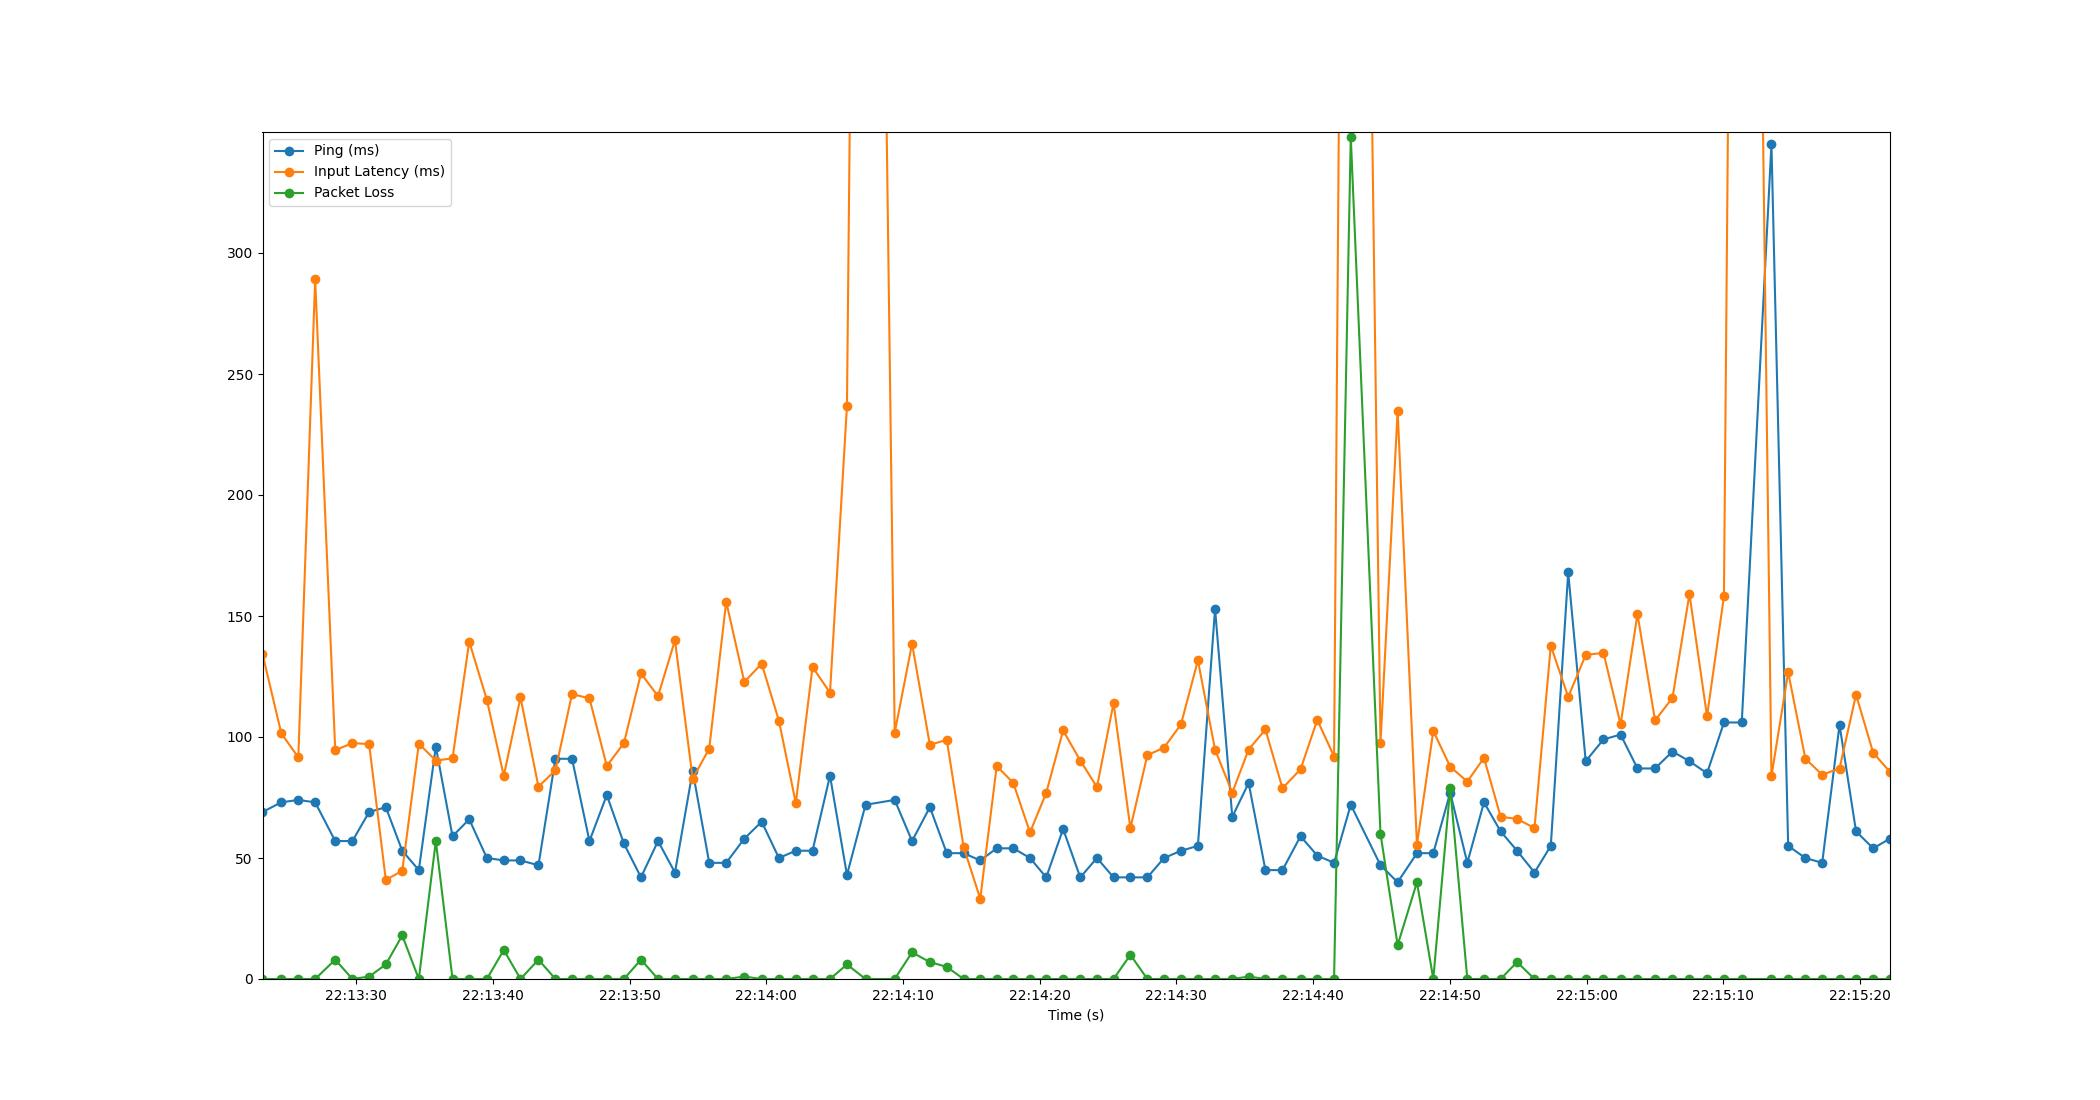

The data file committed next to this chart (first rows):
Time, Timestamp, Ping, Packet Loss, Input Latency
1.6689300537109375e-06, 2023-07-10 22:13:23.154787, 69, 0, 134.3
1.375, 2023-07-10 22:13:24.529961, 73, 0, 101.5
2.62, 2023-07-10 22:13:25.774539, 74, 0, 91.56
3.852, 2023-07-10 22:13:27.006572, 73, 0, 289.1
5.319, 2023-07-10 22:13:28.473959, 57, 8, 94.56
6.575, 2023-07-10 22:13:29.729330, 57, 0, 97.49
7.798, 2023-07-10 22:13:30.952662, 69, 1, 97.07
9.019, 2023-07-10 22:13:32.173676, 71, 6, 40.95
10.22, 2023-07-10 22:13:33.375364, 53, 18, 44.7
11.43, 2023-07-10 22:13:34.589073, 45, 0, 97.21
12.68, 2023-07-10 22:13:35.831868, 96, 57, 90.25
13.9, 2023-07-10 22:13:37.052738, 59, 0, 91.2
15.12, 2023-07-10 22:13:38.274162, 66, 0, 139.4
16.41, 2023-07-10 22:13:39.564879, 50, 0, 115.3
17.65, 2023-07-10 22:13:40.802531, 49, 12, 83.93
18.87, 2023-07-10 22:13:42.024471, 49, 0, 116.3
20.18, 2023-07-10 22:13:43.338532, 47, 8, 79.47
21.43, 2023-07-10 22:13:44.580490, 91, 0, 86.25
22.64, 2023-07-10 22:13:45.793980, 91, 0, 117.7
23.91, 2023-07-10 22:13:47.067798, 57, 0, 116
25.18, 2023-07-10 22:13:48.336306, 76, 0, 88.04
26.43, 2023-07-10 22:13:49.586499, 56, 0, 97.43
27.68, 2023-07-10 22:13:50.836696, 42, 8, 126.2
28.93, 2023-07-10 22:13:52.083495, 57, 0, 116.9
30.17, 2023-07-10 22:13:53.321483, 44, 0, 140
31.46, 2023-07-10 22:13:54.618010, 86, 0, 82.75
32.67, 2023-07-10 22:13:55.828568, 48, 0, 95.22
33.91, 2023-07-10 22:13:57.069576, 48, 0, 155.9
35.24, 2023-07-10 22:13:58.394495, 58, 1, 122.8
36.51, 2023-07-10 22:13:59.665933, 65, 0, 130.3
37.77, 2023-07-10 22:14:00.924603, 50, 0, 106.7
39.01, 2023-07-10 22:14:02.160116, 53, 0, 72.69
40.23, 2023-07-10 22:14:03.382528, 53, 0, 128.9
41.51, 2023-07-10 22:14:04.662561, 84, 0, 118.3
42.75, 2023-07-10 22:14:05.901867, 43, 6, 236.7
44.11, 2023-07-10 22:14:07.260862, 72, 0, 1006
46.24, 2023-07-10 22:14:09.394550, 74, 0, 101.8
47.51, 2023-07-10 22:14:10.662504, 57, 11, 138.5
48.81, 2023-07-10 22:14:11.965933, 71, 7, 96.76
50.05, 2023-07-10 22:14:13.202534, 52, 5, 98.85
51.28, 2023-07-10 22:14:14.433642, 52, 0, 54.52
52.49, 2023-07-10 22:14:15.649694, 49, 0, 33.18
53.7, 2023-07-10 22:14:16.855982, 54, 0, 88
54.91, 2023-07-10 22:14:18.066544, 54, 0, 81.03
56.13, 2023-07-10 22:14:19.288326, 50, 0, 60.57
57.32, 2023-07-10 22:14:20.476381, 42, 0, 76.91
58.56, 2023-07-10 22:14:21.710507, 62, 0, 102.7
59.81, 2023-07-10 22:14:22.966283, 42, 0, 90.28
61.03, 2023-07-10 22:14:24.186605, 50, 0, 79.32
62.25, 2023-07-10 22:14:25.400324, 42, 0, 114
63.48, 2023-07-10 22:14:26.632134, 42, 10, 62.29
64.72, 2023-07-10 22:14:27.872245, 42, 0, 92.49
65.94, 2023-07-10 22:14:29.096527, 50, 0, 95.62
67.18, 2023-07-10 22:14:30.332642, 53, 0, 105.2
68.41, 2023-07-10 22:14:31.569532, 55, 0, 131.7
69.67, 2023-07-10 22:14:32.825034, 153, 0, 94.76
70.93, 2023-07-10 22:14:34.083972, 67, 0, 76.98
72.13, 2023-07-10 22:14:35.280631, 81, 1, 94.83
73.35, 2023-07-10 22:14:36.509108, 45, 0, 103.1
74.6, 2023-07-10 22:14:37.757097, 45, 0, 78.81
... 34 more rows
